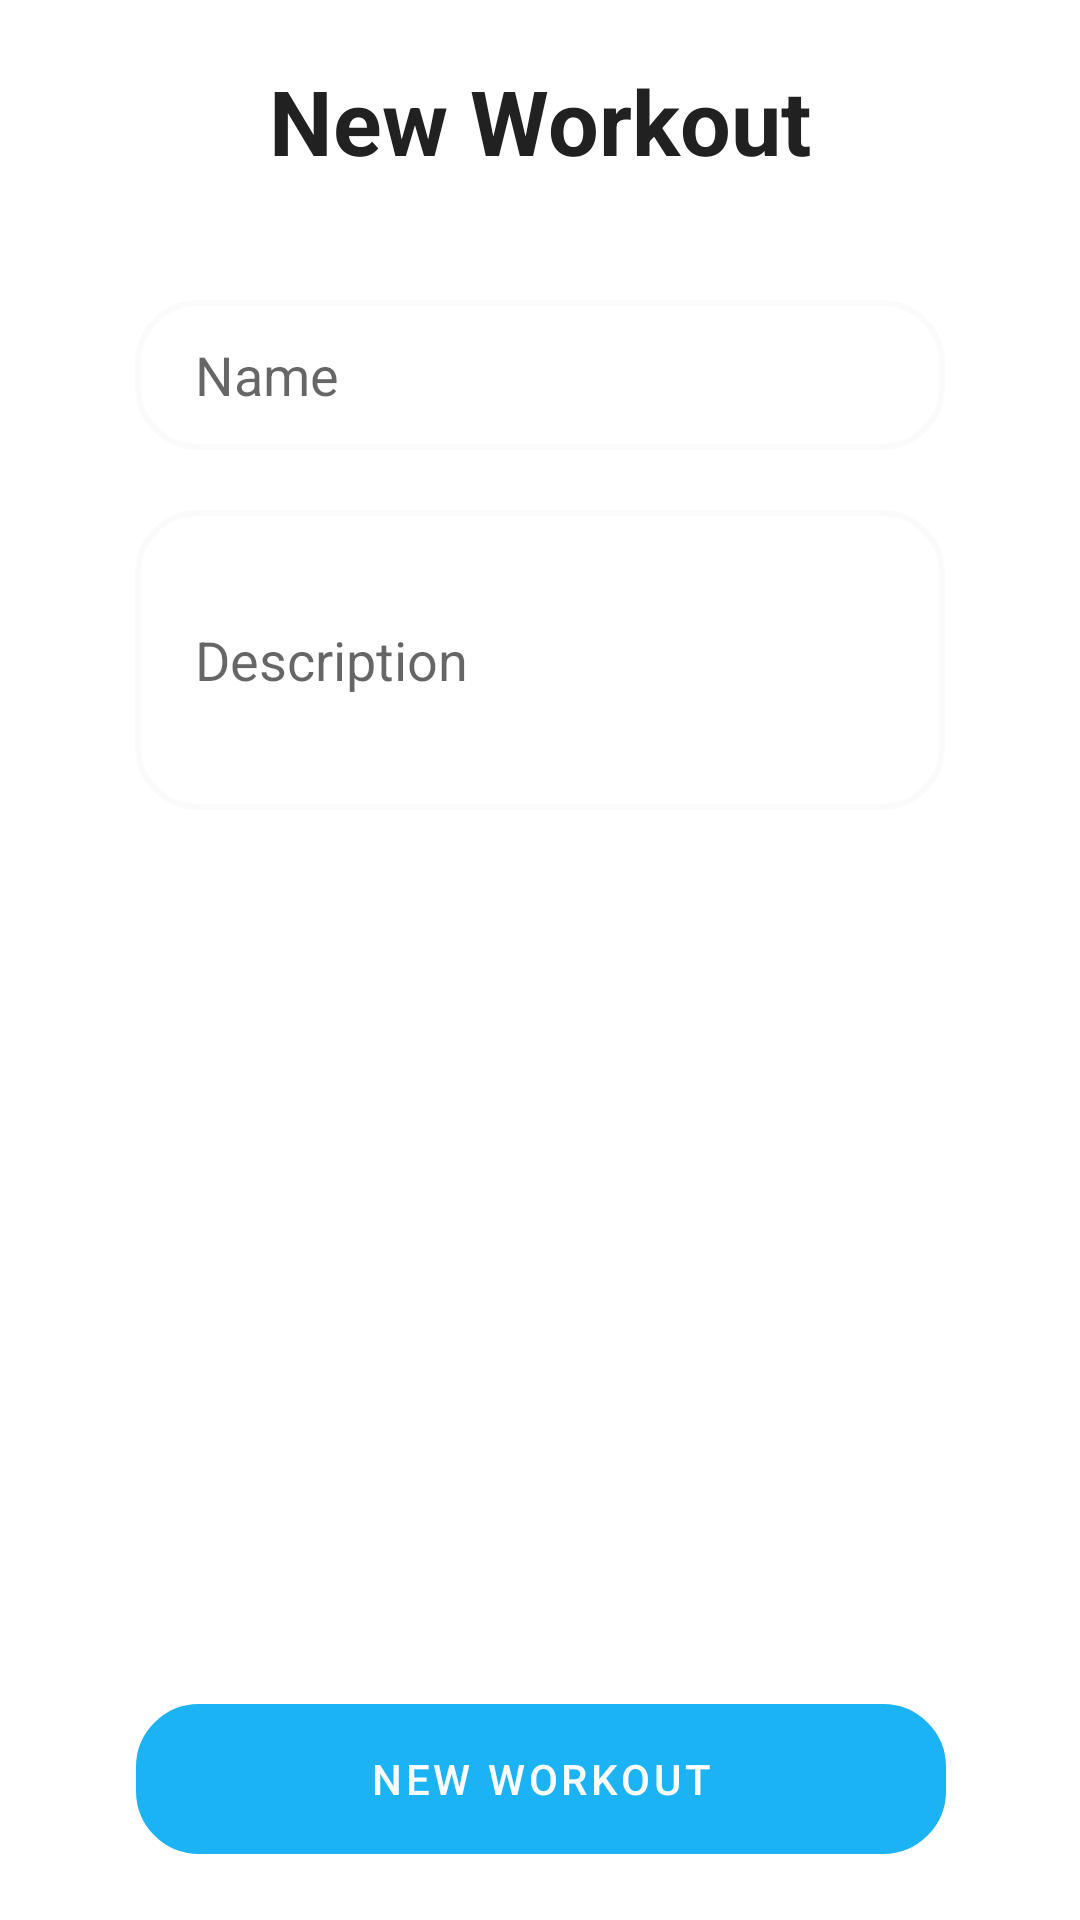

Reconstruct the res/layout file that produces this screen, plus the resources it refers to.
<!-- AndroidManifest.xml: application theme Theme.GymClub -->
<!-- res/layout/fragment_add_workout.xml -->
<?xml version="1.0" encoding="utf-8"?>
<androidx.constraintlayout.widget.ConstraintLayout
    xmlns:android="http://schemas.android.com/apk/res/android"
    xmlns:tools="http://schemas.android.com/tools"
    xmlns:app="http://schemas.android.com/apk/res-auto"
    android:layout_width="match_parent"
    android:layout_height="match_parent"
    tools:context=".ui.workouts.AddWorkoutFragment">

    <TextView
        android:layout_width="wrap_content"
        android:layout_height="40dp"
        android:textSize="30sp"
        android:text="@string/add_workout"
        android:textStyle="bold"
        android:textColor="#212121"
        app:layout_constraintTop_toTopOf="parent"
        app:layout_constraintStart_toStartOf="parent"
        app:layout_constraintEnd_toEndOf="parent"
        android:layout_marginTop="20dp"/>

    <EditText
        android:id="@+id/Name"
        android:layout_width="270dp"
        android:layout_height="50dp"
        android:layout_marginTop="100dp"
        android:hint="@string/name"
        android:textColor="#9E9E9E"
        android:background="@drawable/shape"
        android:gravity="center_vertical"
        app:layout_constraintTop_toTopOf="parent"
        app:layout_constraintStart_toStartOf="parent"
        app:layout_constraintEnd_toEndOf="parent" />

    <EditText
        android:id="@+id/descricao"
        android:layout_width="270dp"
        android:layout_height="100dp"
        android:layout_marginTop="170dp"
        android:hint="@string/descricao"
        android:textColor="#9E9E9E"
        android:background="@drawable/shape"

        app:layout_constraintTop_toTopOf="parent"
        app:layout_constraintStart_toStartOf="parent"
        app:layout_constraintEnd_toEndOf="parent" />


    <Button
        android:id="@+id/addExerciseButton"
        android:layout_width="270dp"
        android:layout_height="50dp"
        android:layout_marginTop="568dp"
        android:background="@drawable/shape"
        android:text="@string/add_workout"
        android:textColor="#FFFFFF"
        app:layout_constraintEnd_toEndOf="parent"
        app:layout_constraintHorizontal_bias="0.503"
        app:layout_constraintStart_toStartOf="parent"
        app:layout_constraintTop_toTopOf="parent" />


</androidx.constraintlayout.widget.ConstraintLayout>
<!-- resources referenced by this layout -->
<resources>
  <!-- drawable shape (drawable) -->
  <?xml version="1.0" encoding="utf-8"?>
  <shape xmlns:android="http://schemas.android.com/apk/res/android"
      android:shape="rectangle">
  
      <stroke
          android:width="2dp"
          android:color="#FAFAFA" >
      </stroke>
  
      <padding
          android:left="20dp"
          android:top="10dp"
          android:right="20dp"
          android:bottom="10dp" >
      </padding>
  
      <corners
          android:radius="20dp"/>
  </shape>
  <string name="add_workout">New Workout</string>
  <string name="descricao">Description</string>
  <string name="name">Name</string>
  <style name="Theme.GymClub" parent="Theme.MaterialComponents.DayNight.DarkActionBar">
          
          <item name="colorPrimary">@color/colorPrimary</item>
          <item name="colorPrimaryVariant">@color/colorPrimaryVariant</item>
          <item name="colorOnPrimary">@color/white</item>
  
          
          <item name="colorSecondary">@color/teal_200</item>
          <item name="colorSecondaryVariant">@color/teal_700</item>
          <item name="colorOnSecondary">@color/black</item>
          
          <item name="android:statusBarColor">?attr/colorPrimaryVariant</item>
          
          <item name="actionBarTheme">@style/Theme.GymClub.ActionBar</item>
      </style>
  <color name="colorPrimary">#1CB3F4</color>
  <color name="colorPrimaryVariant">#09719E</color>
  <color name="white">#FFFFFFFF</color>
  <color name="teal_200">#FF03DAC5</color>
  <color name="teal_700">#FF018786</color>
  <color name="black">#FF000000</color>
  <style name="Theme.GymClub.ActionBar">
          <item name="colorPrimary">@color/white</item>
      </style>
</resources>
